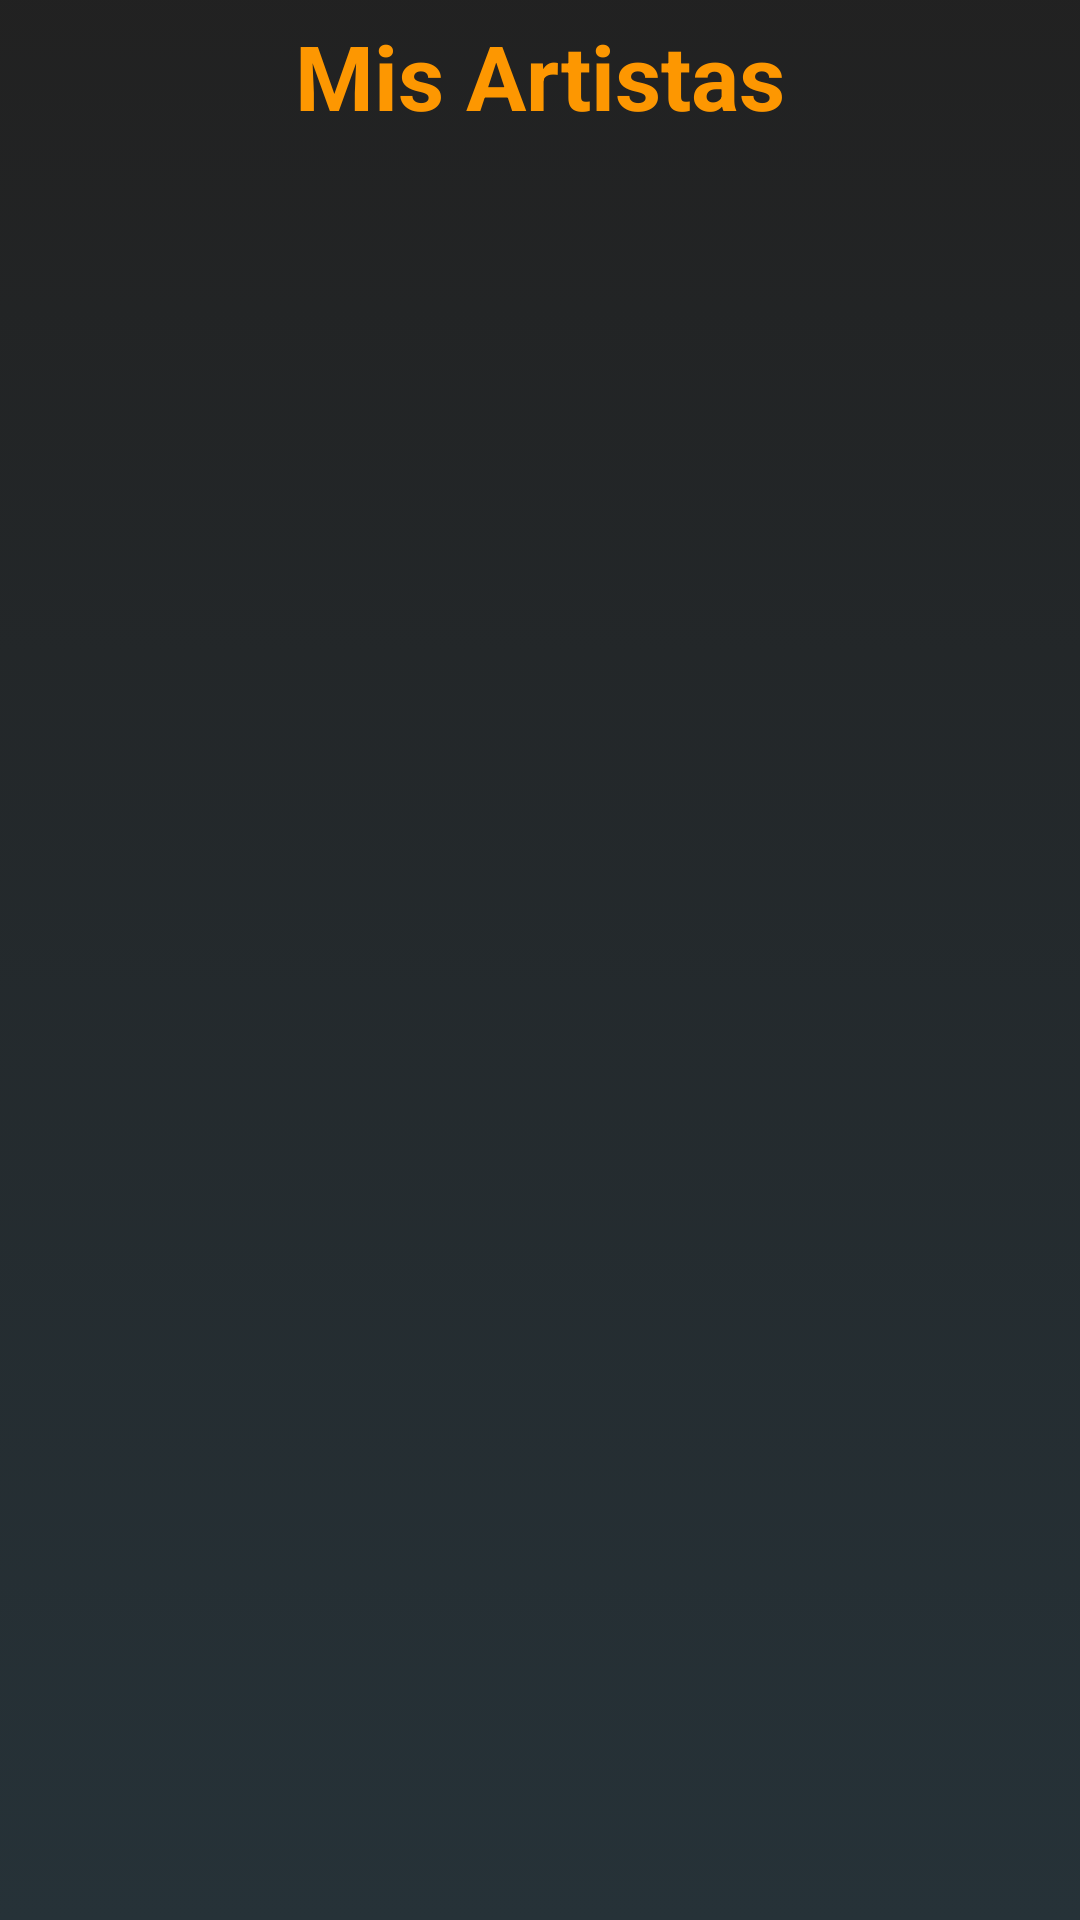

This screen was rendered from an Android layout file. Write that file and the resources it references.
<!-- AndroidManifest.xml: application theme AppTheme -->
<!-- res/layout/fragment_mis_artistas.xml -->
<?xml version="1.0" encoding="utf-8"?>
<RelativeLayout xmlns:android="http://schemas.android.com/apk/res/android"
    xmlns:tools="http://schemas.android.com/tools"
    android:layout_width="match_parent"
    android:layout_height="match_parent"
    tools:context=".view.menuNavegacion.Favoritos.MisAlbumsFragment"
    android:background="@drawable/background_bg">



    
    <TextView
        android:id="@+id/tituloMisArtistas"
        android:layout_width="match_parent"
        android:layout_height="wrap_content"
        android:layout_alignParentStart="true"
        android:layout_alignParentTop="true"
        android:text="@string/tv_artistas_favoritos"
        android:textAlignment="center"
        android:textAppearance="@style/TextAppearance.AppCompat.Large"
        android:textColor="@color/colorAccent"
        android:textSize="30sp"
        android:textStyle="bold"
        android:layout_margin="5dp"

        />


    <android.support.v7.widget.RecyclerView
        android:id="@+id/recyclerMisArtistas"
        android:layout_below="@id/tituloMisArtistas"
        android:layout_width="match_parent"
        android:layout_height="match_parent">

    </android.support.v7.widget.RecyclerView>



</RelativeLayout>
<!-- resources referenced by this layout -->
<resources>
  <color name="colorAccent">#fd9701</color>
  <!-- drawable background_bg (drawable) -->
  <?xml version="1.0" encoding="utf-8"?>
  <selector xmlns:android="http://schemas.android.com/apk/res/android">
      <item>
          <shape>
              <gradient android:angle="90"
                  android:endColor="#dd000000"
                  android:startColor="#263238"
                  android:type="linear" />
          </shape>
      </item>
  </selector>
  <string name="tv_artistas_favoritos">Mis Artistas</string>
  <style name="AppTheme" parent="Theme.AppCompat.Light.NoActionBar">
          
          <item name="colorPrimary">@color/colorPrimary</item>
          <item name="colorPrimaryDark">@color/colorPrimaryDark</item>
          <item name="colorAccent">@color/colorAccent</item>
      </style>
  <color name="colorPrimary">#818181</color>
  <color name="colorPrimaryDark">#212121</color>
</resources>
